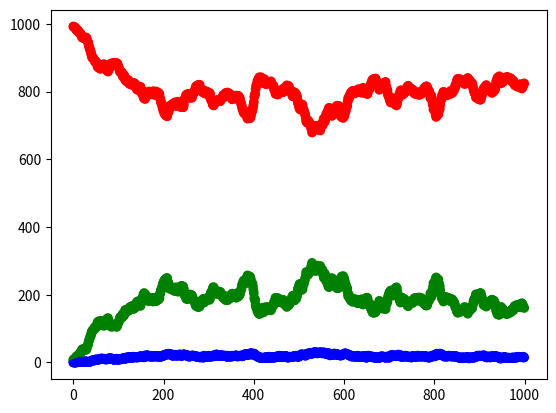

The matplotlib source for this figure:
import random
import matplotlib.pyplot as plt


#%%###########################################################################
##  SETUP THE PERSON CLASS
##############################################################################


# MAKE THE PERSON CLASS
class person:
    id: int
    age: int
    sex: str
    location: int
    compartment: str
    compartment_t0: float
    compartment_dt: float

    # Define attributes of the person
    def __init__(self, id, age, sex, location, compartment, compartment_t0, compartment_dt = 7):
        self.id = id
        self.age = age
        self.sex = sex
        self.location = location
        self.compartment = compartment
        self.compartment_t0 = compartment_t0
        self.compartment_dt = compartment_dt

    # Set what to print when somebody asks about this object
    def __str__(self):
        return f"id: {self.id}\n age: {self.age}\n sex: {self.sex}\n location: {self.location}\n compartment:   {self.compartment}\n"

    # Instance method (a function which can be run)
    def description(self):
        return f"Person {self.id} is a {self.age} year old {self.sex} located in {self.location}"
    
    # Define the probability of the person causing a new infection
    def transmission_probability(self):
        return 0.1
    
    # Define the probability of the person causing a new infection
    def get_infectee(self, other_people):
        return random.choice(other_people)
    
    # Define method for calculating the duration of infection
    def duration_infectious(self):
        return 7
    
    # Define method for calculating the duration of immunity
    def duration_removed(self):
        return 30



#%%###########################################################################
##  INITILISE A LIST OF PEOPLE
##############################################################################
n_people = 1000
people = []
for i in range(0, n_people):
        
    # Determine the age of the individual
    age = random.uniform(0, 100)
    
    
    # Determine the sex of this individual
    if random.random() > 0.5:
        sex = "Male"
    else:
        sex = "Female"
        
        
    # Decide if they are infectious or not
    if random.random() > 0.01:
        compartment = "S"
    else:
        compartment = "I"
        
    
    # Make the individual
    p = person(id = i, 
               age = random.uniform(0, 100), 
               sex = sex, 
               location = 1, 
               compartment = compartment, 
               compartment_t0 = 0)
    p.compartment_dt = p.duration_infectious()
    
    
    # Append it to the list of people
    people.append(p)
    


#%%###########################################################################
##  SIMULATE AN INFECTION PROCESS
##############################################################################
t = range(0, 1000, 1)


# Initilise infection status for everyone
I = []
for p in people:
    if p.compartment == "I":
        I.append(p.id)


# Initilise S and R status for everyone else
S = [p.id for p in people if p.id not in I]
R = []
        

# Iterate over each time point
for t in t:
        
        
    # Work out if any infection events occur
    I_next = []
    for i in I:
        if len(S) > 0:
            if random.random() < people[i].transmission_probability():
                
                # Seed the infection
                I_new = p.get_infectee(S)
                people[I_new].compartment = "I"
                people[I_new].compartment_t0 = t
                people[I_new].compartment_dt = people[I_new].duration_infectious()
                
                # Update the compartment lists
                S.remove(I_new)
                I_next.append(I_new)
            
            
    # Update list of infectious individuals
    I = I + I_next
    
    
    # Determine if anybody is no longer infecious
    for i in I:
        if t > (people[i].compartment_t0 + people[i].compartment_dt):
            
            # Update the persons compartment status
            people[i].compartment = "R"
            people[I_new].compartment_t0 = t
            people[I_new].compartment_dt = people[I_new].duration_removed()
            
            # Update compartment lists
            I.remove(i)
            R.append(i)
            
            
    # Determine if anybody is no longer removed
    for r in R:
        if t > (people[r].compartment_t0 + people[r].compartment_dt):
            
            # Update the persons compartment status
            people[r].compartment = "S"
            people[r].compartment_t0 = t
            people[r].compartment_dt = 0
            
            # Update compartment lists
            R.remove(r)
            S.append(r)
            
            
    plt.scatter([t, t, t], [len(S), len(I), len(R)], c=["r", "g", "b"])
    
    
    
                
            






#%%
















